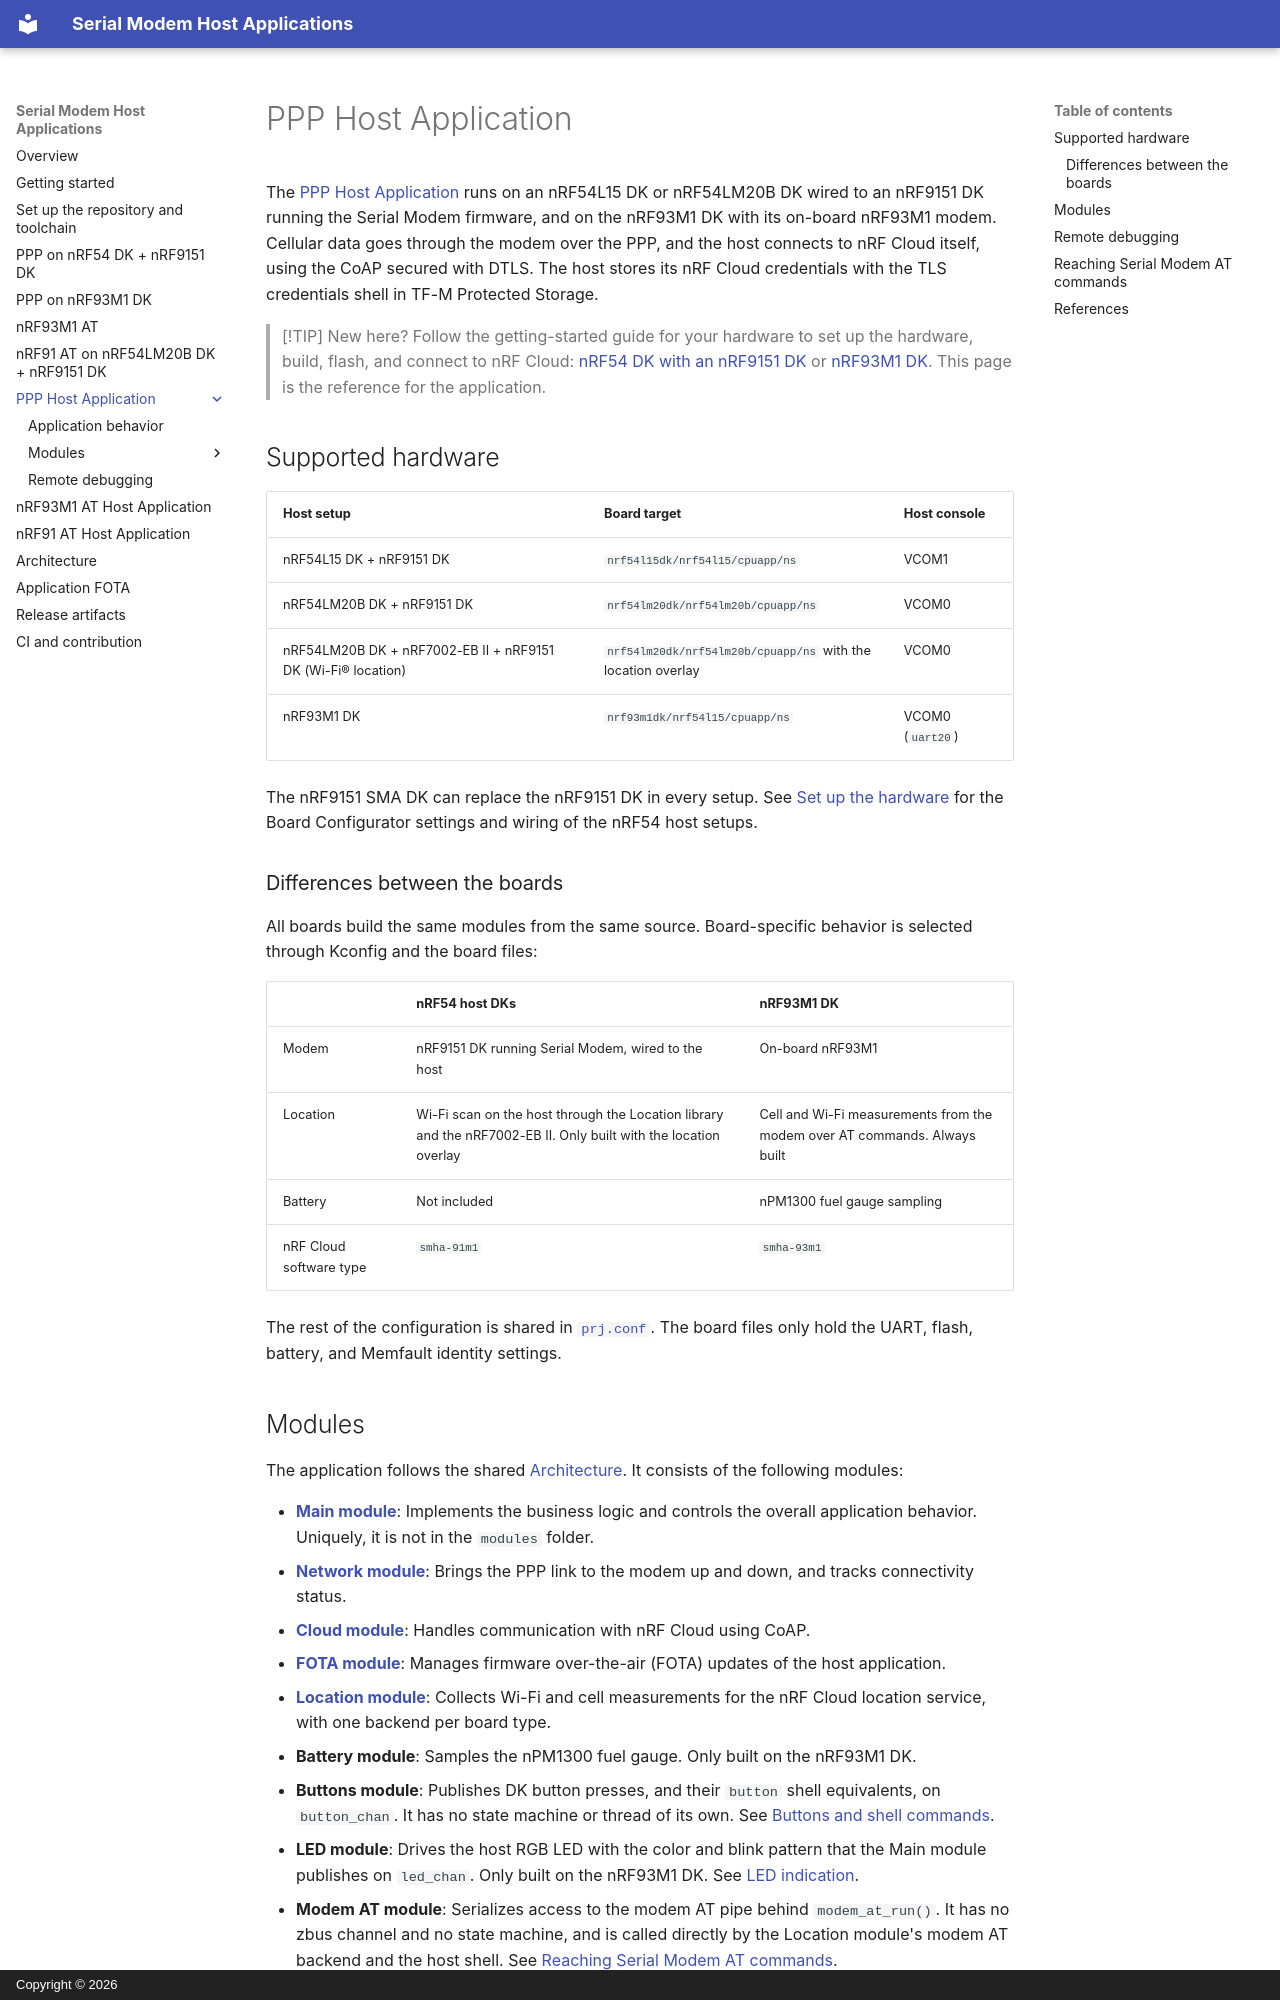

repository: nrfconnect/ncs-serial-modem-host-applications · page: applications/ppp/index.html · generator: mkdocs · copyright: Copyright © 2026

# PPP Host Application

The [PPP Host Application](https://github.com/nrfconnect/ncs-serial-modem-host-applications/blob/main/applications/ppp/) runs on an nRF54L15 DK or nRF54LM20B DK wired to an nRF9151 DK running the Serial Modem firmware, and on the nRF93M1 DK with its on-board nRF93M1 modem. Cellular data goes through the modem over the PPP, and the host connects to nRF Cloud itself, using the CoAP secured with DTLS. The host stores its nRF Cloud credentials with the TLS credentials shell in TF-M Protected Storage.

> [!TIP]
> New here? Follow the getting-started guide for your hardware to set up the hardware, build, flash, and connect to nRF Cloud: [nRF54 DK with an nRF9151 DK](../../getting-started/ppp-nrf54.md) or [nRF93M1 DK](../../getting-started/ppp-nrf93m1.md). This page is the reference for the application.

## Supported hardware

| Host setup | Board target | Host console |
|------------|--------------|--------------|
| nRF54L15 DK + nRF9151 DK | `nrf54l15dk/nrf54l15/cpuapp/ns` | VCOM1 |
| nRF54LM20B DK + nRF9151 DK | `nrf54lm20dk/nrf54lm20b/cpuapp/ns` | VCOM0 |
| nRF54LM20B DK + nRF7002-EB II + nRF9151 DK (Wi-Fi® location) | `nrf54lm20dk/nrf54lm20b/cpuapp/ns` with the location overlay | VCOM0 |
| nRF93M1 DK | `nrf93m1dk/nrf54l15/cpuapp/ns` | VCOM0 (`uart20`) |

The nRF9151 SMA DK can replace the nRF9151 DK in every setup. See [Set up the hardware](../../getting-started/ppp-nrf54.md#step-3-set-up-the-hardware) for the Board Configurator settings and wiring of the nRF54 host setups.

### Differences between the boards

All boards build the same modules from the same source. Board-specific behavior is selected through Kconfig and the board files:

| | nRF54 host DKs | nRF93M1 DK |
|---|---|---|
| Modem | nRF9151 DK running Serial Modem, wired to the host | On-board nRF93M1 |
| Location | Wi-Fi scan on the host through the Location library and the nRF7002-EB II. Only built with the location overlay | Cell and Wi-Fi measurements from the modem over AT commands. Always built |
| Battery | Not included | nPM1300 fuel gauge sampling |
| nRF Cloud software type | `smha-91m1` | `smha-93m1` |

The rest of the configuration is shared in [`prj.conf`](https://github.com/nrfconnect/ncs-serial-modem-host-applications/blob/main/applications/ppp/prj.conf). The board files only hold the UART, flash, battery, and Memfault identity settings.
